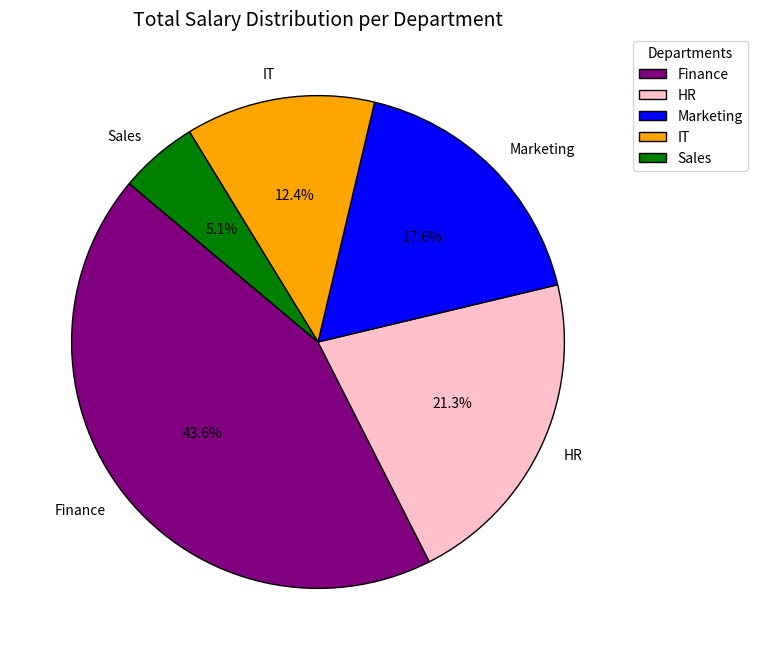

Write the Python code that produced this figure.
import matplotlib.pyplot as plt
import pandas as pd

# Data
data = {
    "Department": ["Finance", "HR", "Marketing", "IT", "Sales"],
    "Total Salary": [299273.35, 146095.84, 120730.56, 85365.28, 35365.28]
}

# Create DataFrame
df = pd.DataFrame(data)

# Plotting
plt.figure(figsize=(8, 8))

# Plot the pie chart
colors = ['purple', 'pink', 'blue', 'orange', 'green']
plt.pie(df['Total Salary'], labels=df['Department'], autopct='%1.1f%%', colors=colors, startangle=140, wedgeprops={'edgecolor': 'black'})

# Add legend
plt.legend(df['Department'], title="Departments", loc="upper left", bbox_to_anchor=(1, 1), fontsize=10)

# Chart details
plt.title("Total Salary Distribution per Department", fontsize=14, color='black')

# Set background color to white
plt.gcf().set_facecolor('white')
plt.gca().set_facecolor('white')

# Make text more visible by setting font color to black
for text in plt.gca().texts:
    text.set_color("black")

# Display the chart
plt.show()
